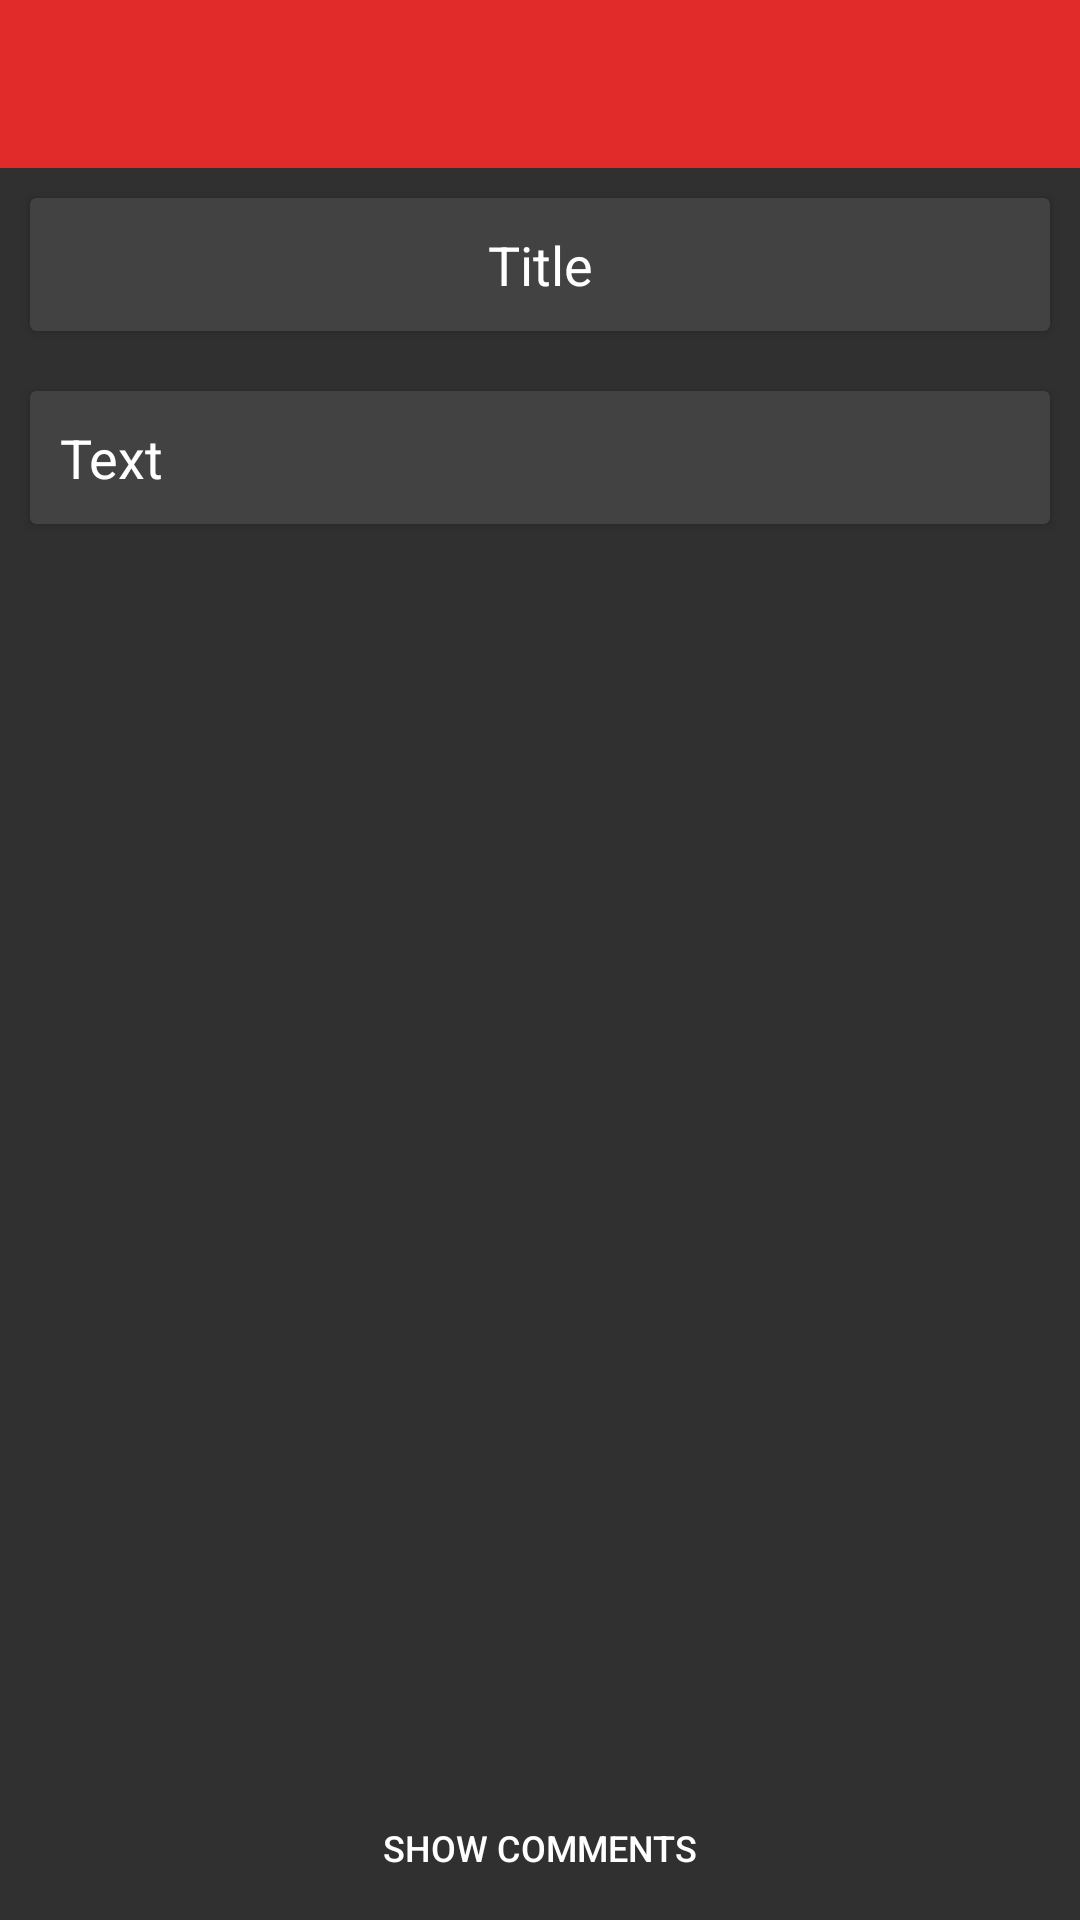

Layout XML and referenced resources for this Android screen:
<!-- AndroidManifest.xml: application theme AppTheme -->
<!-- res/layout/activity_detail.xml -->
<?xml version="1.0" encoding="utf-8"?>
<RelativeLayout xmlns:android="http://schemas.android.com/apk/res/android"
    xmlns:app="http://schemas.android.com/apk/res-auto"
    xmlns:tools="http://schemas.android.com/tools"
    android:layout_width="match_parent"
    android:layout_height="match_parent"
    tools:context="kz.kbtu.newsapp.Activity.DetailActivity">

    <include
        android:id="@+id/toolbar"
        layout="@layout/toolbar" />

    <ScrollView
        android:layout_above="@+id/btn_show_comments"
        android:layout_below="@+id/toolbar"
        android:layout_width="match_parent"
        android:layout_height="wrap_content">

        <LinearLayout
            android:orientation="vertical"
            android:layout_width="match_parent"
            android:layout_height="wrap_content">

            <android.support.v7.widget.CardView
                android:id="@+id/cv_title_detail"
                android:layout_width="match_parent"
                android:layout_height="wrap_content"
                android:layout_margin="10dp">

                <TextView
                    android:id="@+id/tv_title_detail"
                    android:layout_width="match_parent"
                    android:layout_height="wrap_content"
                    android:padding="10dp"
                    android:text="Title"
                    android:gravity="center"
                    android:textColor="@android:color/white"
                    android:textSize="18sp"
                    android:textStyle="normal"/>

            </android.support.v7.widget.CardView>


            <android.support.v7.widget.CardView
                android:visibility="gone"
                android:layout_margin="10dp"
                android:id="@+id/iv_post_detail_container"
                android:layout_width="match_parent"
                android:layout_height="wrap_content">

                <ImageView
                    android:id="@+id/iv_post_detail"
                    android:layout_margin="10dp"
                    android:layout_width="match_parent"
                    android:layout_height="300dp" />


            </android.support.v7.widget.CardView>

            <android.support.v7.widget.CardView
                android:id="@+id/cv_content_detail"
                android:layout_below="@+id/cv_title_detail"
                android:layout_width="match_parent"
                android:layout_height="wrap_content"
                android:layout_margin="10dp">

                <TextView
                    android:id="@+id/tv_text_detail"
                    android:layout_width="match_parent"
                    android:layout_height="wrap_content"
                    android:padding="10dp"
                    android:text="Text"
                    android:textColor="@android:color/white"
                    android:textSize="18sp"
                    android:textStyle="normal" />

            </android.support.v7.widget.CardView>


        </LinearLayout>

    </ScrollView>

    <Button
        android:id="@+id/btn_show_comments"
        android:layout_width="match_parent"
        android:layout_height="wrap_content"
        android:layout_alignParentBottom="true"
        style="@style/Base.Widget.AppCompat.Button.Borderless"
        android:text="Show comments"
        android:textSize="12sp"/>
</RelativeLayout>
<!-- res/layout/toolbar.xml (included above) -->
<?xml version="1.0" encoding="utf-8"?>
<android.support.v7.widget.Toolbar xmlns:android="http://schemas.android.com/apk/res/android"
    android:layout_width="match_parent"
    android:layout_height="wrap_content"
    android:minHeight="?attr/actionBarSize"
    android:background="@color/colorPrimary">


</android.support.v7.widget.Toolbar>
<!-- resources referenced by this layout -->
<resources>
  <color name="colorPrimary">#e12b2b</color>
  <style name="AppTheme" parent="Theme.Design.NoActionBar">
          
          <item name="colorPrimary">@color/colorPrimary</item>
          <item name="colorPrimaryDark">@color/colorPrimaryDark</item>
          <item name="colorAccent">@color/colorAccent</item>
      </style>
  <color name="colorPrimaryDark">#ae1f1f</color>
  <color name="colorAccent">#ffffff</color>
</resources>
